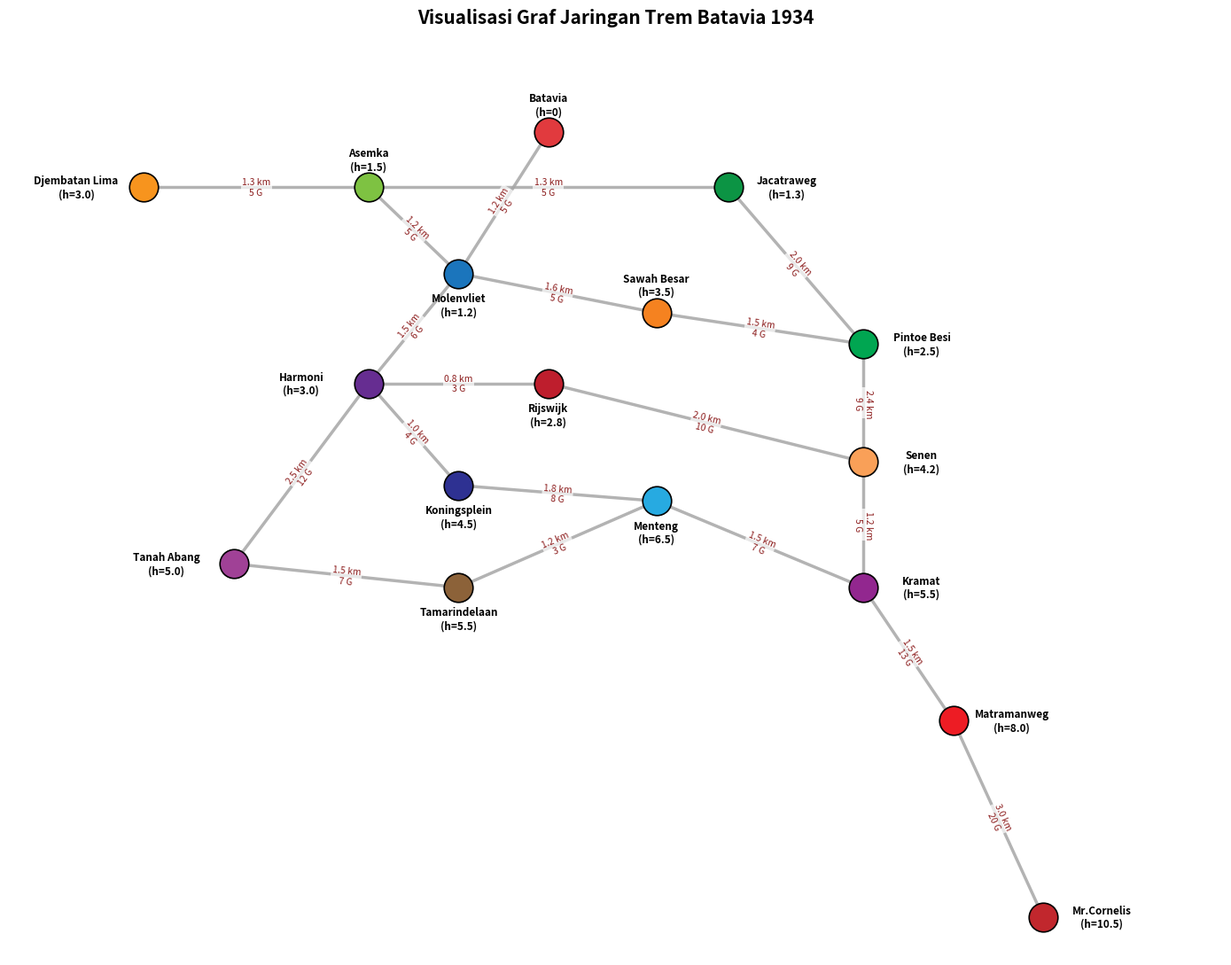

The script that saved this image:
import networkx as nx
import matplotlib.pyplot as plt

# 1. Inisialisasi Graf Tak Berarah
G = nx.Graph()

# 2. Menambahkan Simpul beserta Nilai Heuristik h(n)
nodes_data = {
    "Batavia": 0, "Jacatraweg": 1.3, "Molenvliet": 1.2, "Pintoe Besi": 2.5,
    "Rijswijk": 2.8, "Harmoni": 3.0, "Sawah Besar": 3.5, "Senen": 4.2,
    "Koningsplein": 4.5, "Tanah Abang": 5.0, "Kramat": 5.5, "Menteng": 6.5,
    "Matramanweg": 8.0, "Mr.Cornelis": 10.5, "Asemka": 1.5, "Djembatan Lima": 3.0,
    "Tamarindelaan": 5.5
}

# Mapping warna spesifik dari gambar diagram Anda (Hex Codes)
node_colors_map = {
    "Batavia": "#E13A3E",       # Merah Tua
    "Jacatraweg": "#0C9444",    # Hijau Tua
    "Asemka": "#7EC242",        # Hijau Muda
    "Djembatan Lima": "#F7941E",# Oranye terang
    "Molenvliet": "#1B75BC",    # Biru Utama
    "Harmoni": "#662D91",       # Ungu
    "Rijswijk": "#BE1E2D",      # Merah Cerah
    "Sawah Besar": "#F58220",   # Oranye Halus
    "Pintoe Besi": "#00A651",   # Hijau Daun
    "Senen": "#F9A058",         # Oranye Muda Pastel
    "Koningsplein": "#2E3192",  # Biru Gelap
    "Menteng": "#27AAE1",       # Biru Langit
    "Tanah Abang": "#A04196",   # Ungu Magenta
    "Tamarindelaan": "#8C6239", # Cokelat
    "Kramat": "#92278F",        # Ungu Tua
    "Matramanweg": "#ED1C24",   # Merah Cabai
    "Mr.Cornelis": "#C1272D"    # Merah Gelap Marun
}

for node, h_val in nodes_data.items():
    G.add_node(node, heuristic=h_val, color=node_colors_map.get(node, "#999999"))

# 3. Menambahkan Lintasan Sisi (Edges)
edges_data = [
    ("Djembatan Lima", "Asemka", 1.3, 5),
    ("Asemka", "Molenvliet", 1.2, 5),
    ("Asemka", "Jacatraweg", 1.3, 5),       
    ("Batavia", "Molenvliet", 1.2, 5),      
    ("Jacatraweg", "Pintoe Besi", 2.0, 9),   
    ("Molenvliet", "Sawah Besar", 1.6, 5),
    ("Molenvliet", "Harmoni", 1.5, 6),
    ("Sawah Besar", "Pintoe Besi", 1.5, 4),
    ("Harmoni", "Rijswijk", 0.8, 3),
    ("Harmoni", "Koningsplein", 1.0, 4),
    ("Harmoni", "Tanah Abang", 2.5, 12),
    ("Pintoe Besi", "Senen", 2.4, 9),
    ("Rijswijk", "Senen", 2.0, 10),
    ("Senen", "Kramat", 1.2, 5),
    ("Koningsplein", "Menteng", 1.8, 8),
    ("Menteng", "Kramat", 1.5, 7),           
    ("Menteng", "Tamarindelaan", 1.2, 3),    
    ("Tanah Abang", "Tamarindelaan", 1.5, 7),
    ("Kramat", "Matramanweg", 1.5, 13),
    ("Matramanweg", "Mr.Cornelis", 3.0, 20)
]

for u, v, km, gulden in edges_data:
    if G.has_node(u) and G.has_node(v):
        G.add_edge(u, v, distance=km, cost=gulden)

# 4. Tata Letak Koordinat Posisi Layout (Skala Diperluas Biar Rapi)
pos = {
    "Batavia": (0.0, 5.0),
    "Asemka": (-2.0, 4.3),
    "Djembatan Lima": (-4.5, 4.3),
    "Jacatraweg": (2.0, 4.3),
    "Molenvliet": (-1.0, 3.2),
    "Pintoe Besi": (3.5, 2.3),
    "Sawah Besar": (1.2, 2.7),
    "Harmoni": (-2.0, 1.8),
    "Rijswijk": (0.0, 1.8),
    "Senen": (3.5, 0.8),
    "Koningsplein": (-1.0, 0.5),
    "Menteng": (1.2, 0.3),
    "Tanah Abang": (-3.5, -0.5),
    "Tamarindelaan": (-1.0, -0.8),
    "Kramat": (3.5, -0.8),
    "Matramanweg": (4.5, -2.5),
    "Mr.Cornelis": (5.5, -5.0)
}

# Membuat Offset Posisi Teks (Digeser sedikit ke atas/samping node)
pos_labels = {}
for node, (x, y) in pos.items():
    if node in ["Batavia", "Sawah Besar", "Asemka"]:
        pos_labels[node] = (x, y + 0.35)  # Geser ke Atas
    elif node in ["Pintoe Besi", "Senen", "Kramat", "Matramanweg", "Mr.Cornelis", "Jacatraweg"]:
        pos_labels[node] = (x + 0.65, y)  # Geser ke Samping Kanan
    elif node in ["Djembatan Lima", "Tanah Abang", "Harmoni"]:
        pos_labels[node] = (x - 0.75, y)  # Geser ke Samping Kiri
    else:
        pos_labels[node] = (x, y - 0.40)  # Geser ke Bawah

# 5. Eksekusi Render Gambar
plt.figure(figsize=(14, 11), facecolor="white")
plt.title("Visualisasi Graf Jaringan Trem Batavia 1934", fontsize=15, fontweight='bold', pad=25)

# Gambar Garis Penghubung (Edges)
nx.draw_networkx_edges(G, pos, width=2.5, edge_color='#A6A6A6', alpha=0.85)

# Gambar Lingkaran Stasiun (Nodes) Satuan per Warna
for node in G.nodes():
    nx.draw_networkx_nodes(
        G, pos, 
        nodelist=[node], 
        node_color=G.nodes[node]['color'], 
        node_size=550, 
        edgecolors='black', 
        linewidths=1.2
    )

# Gambar Label Nama & Nilai h(n) di Luar Node menggunakan pos_labels
node_labels = {node: f"{node}\n(h={G.nodes[node]['heuristic']})" for node in G.nodes()}
nx.draw_networkx_labels(G, pos_labels, labels=node_labels, font_size=8.5, font_weight='bold', font_family='sans-serif')

# Gambar Atribut Bobot Jalur (Jarak km & Biaya G)
edge_labels = {(u, v): f"{d['distance']} km\n{d['cost']} G" for u, v, d in G.edges(data=True)}
nx.draw_networkx_edge_labels(G, pos, edge_labels=edge_labels, font_size=7.5, font_color='#8C1D1D', bbox=dict(facecolor='white', edgecolor='none', alpha=0.7, pad=1))

# Konfigurasi Akhir Canvas
plt.axis('off')
plt.xlim(-6.0, 7.5)  # Beri ruang tambahan untuk teks samping kanan/kiri
plt.ylim(-5.5, 6.0)
plt.tight_layout()

# Menyimpan Gambar Beresolusi Tinggi
plt.savefig("graf_trem_batavia_1934.png", format="PNG", dpi=300, bbox_inches='tight')
print("[SUCCESS] Graf revisi warna dan tata letak teks berhasil diperbarui!")
plt.show()
